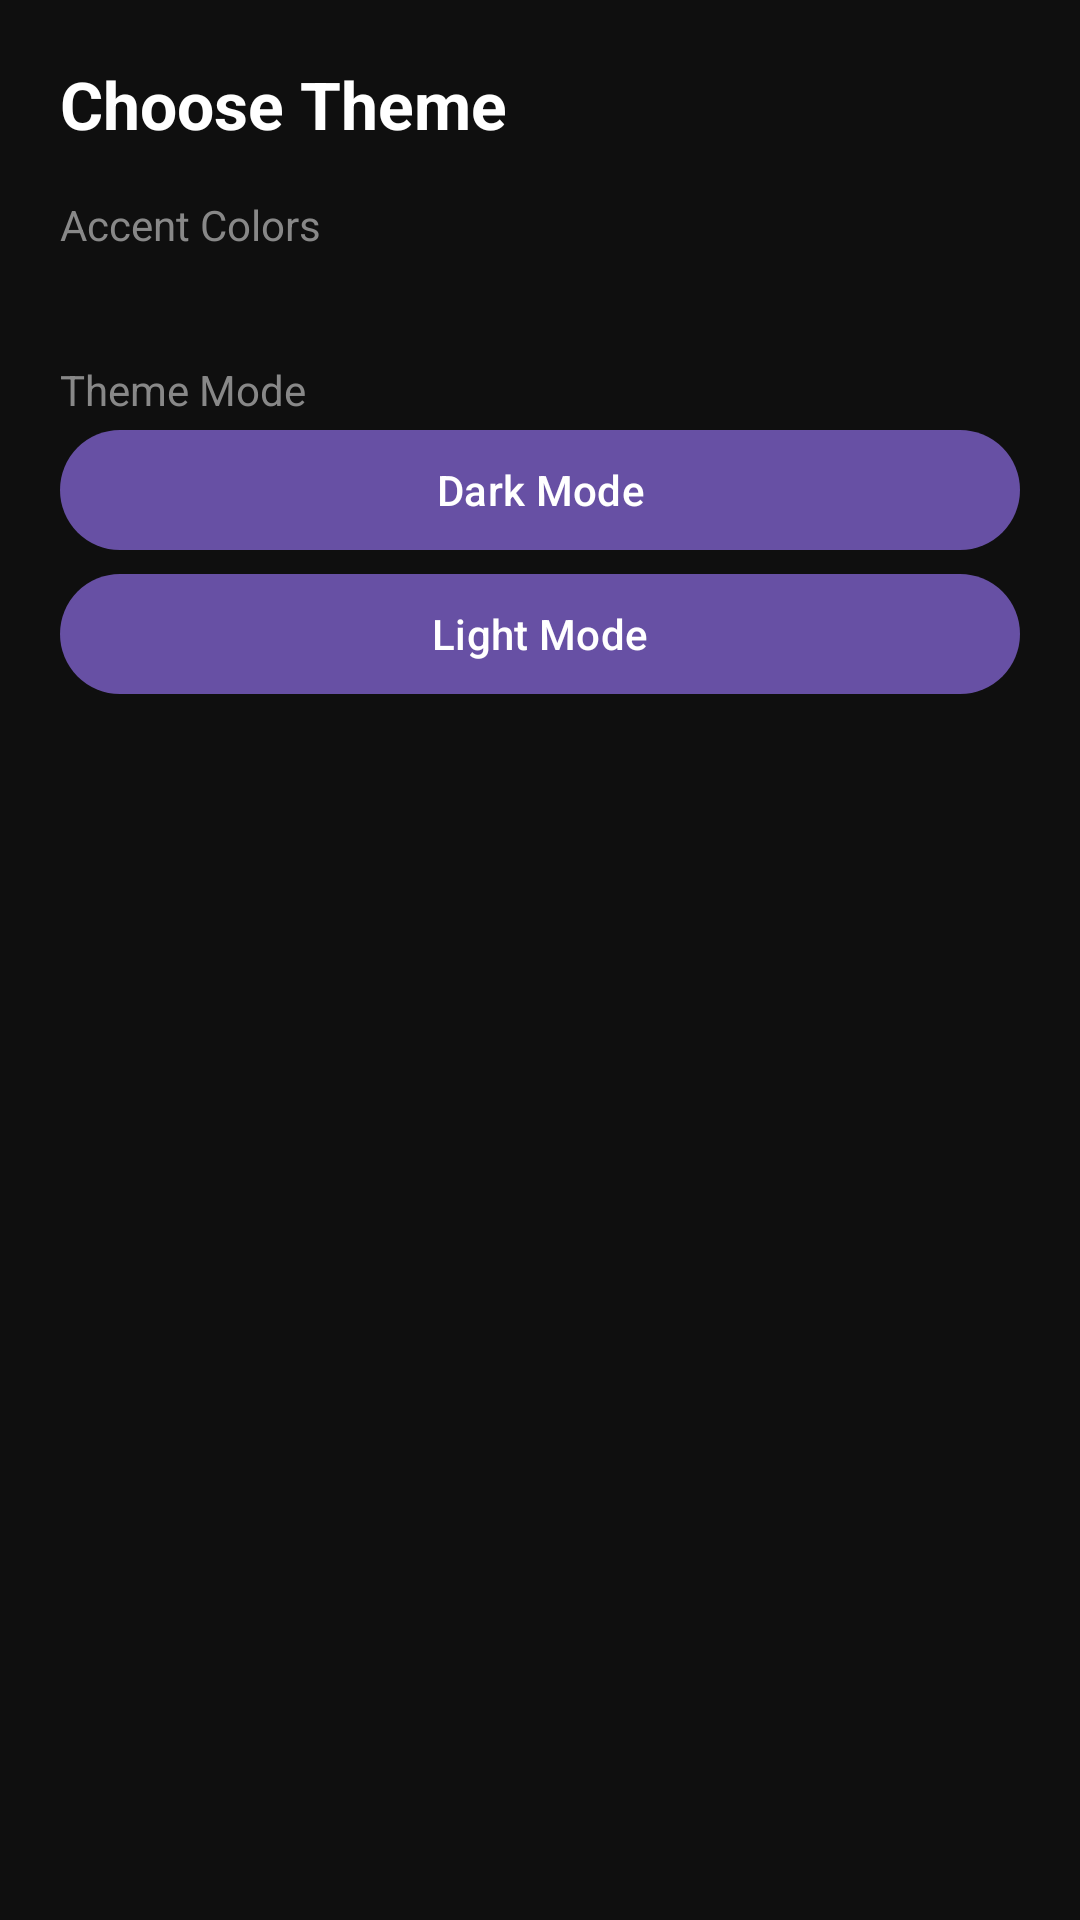

The Android layout XML behind this screen, and the referenced resources:
<!-- AndroidManifest.xml: activity theme Theme.SinceWhen -->
<!-- res/layout/activity_theme.xml -->
<?xml version="1.0" encoding="utf-8"?>
<ScrollView xmlns:android="http://schemas.android.com/apk/res/android"
    android:background="#0F0F0F"
    android:layout_width="match_parent"
    android:layout_height="match_parent">

    <LinearLayout
        android:orientation="vertical"
        android:padding="20dp"
        android:layout_width="match_parent"
        android:layout_height="wrap_content">

        <TextView
            android:text="Choose Theme"
            android:textSize="22sp"
            android:textStyle="bold"
            android:textColor="#FFFFFF"
            android:layout_width="match_parent"
            android:layout_height="wrap_content"/>

        <TextView
            android:text="Accent Colors"
            android:textColor="#888"
            android:layout_marginTop="16dp"
            android:layout_width="wrap_content"
            android:layout_height="wrap_content"/>

        <LinearLayout
            android:id="@+id/themeContainer"
            android:orientation="vertical"
            android:layout_width="match_parent"
            android:layout_height="wrap_content"
            android:paddingTop="12dp"/>

        <TextView
            android:text="Theme Mode"
            android:textColor="#888"
            android:layout_marginTop="24dp"
            android:layout_width="wrap_content"
            android:layout_height="wrap_content"/>

        <Button
            android:id="@+id/btnDark"
            android:text="Dark Mode"
            android:layout_width="match_parent"
            android:layout_height="wrap_content"/>

        <Button
            android:id="@+id/btnLight"
            android:text="Light Mode"
            android:layout_width="match_parent"
            android:layout_height="wrap_content"/>

    </LinearLayout>

</ScrollView>
<!-- resources referenced by this layout -->
<resources>
  <style name="Theme.SinceWhen" parent="Theme.Material3.DayNight.NoActionBar">
          <item name="android:windowBackground">@color/black</item>
          <item name="colorPrimary">@color/electric_green</item>
          <item name="colorOnPrimary">@color/black</item>
          <item name="android:statusBarColor">@color/black</item>
      </style>
  <color name="black">#000000</color>
  <color name="electric_green">#00FFAB</color>
</resources>
